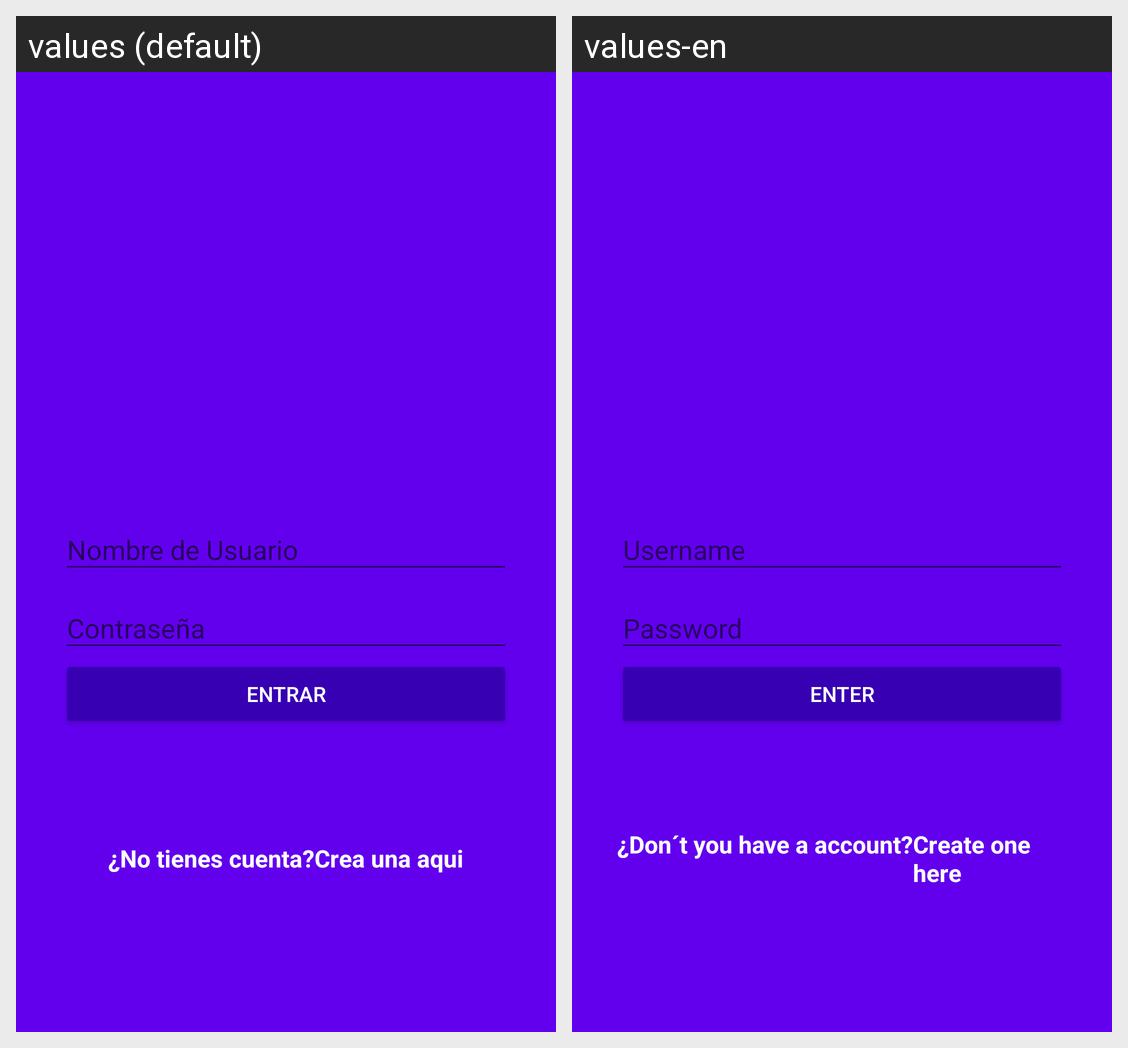

Strings drawn on this Android screen and how each of the app's shown locales translates them:
Android screen res/layout/activity_login.xml rendered under 2 locales, left to right: values (default), values-en. Device: Nexus 5 (rendered at 1080×1920; each locale shown at half size, 540×960, under a caption strip naming it); theme AppTheme.
Strings drawn on this screen, with the default value and each locale's value (text and hints the layout hard-codes, and strings that could not be matched under every locale, appear in the picture but are not listed):

hint_username
  values: Nombre de Usuario
  values-en: Username

hint_password
  values: Contraseña
  values-en: Password

Login
  values: Entrar
  values-en: Enter

dontHaveAccount
  values: ¿No tienes cuenta?
  values-en: ¿Don´t you have a account?

createHere
  values: Crea una aqui
  values-en: Create one here
